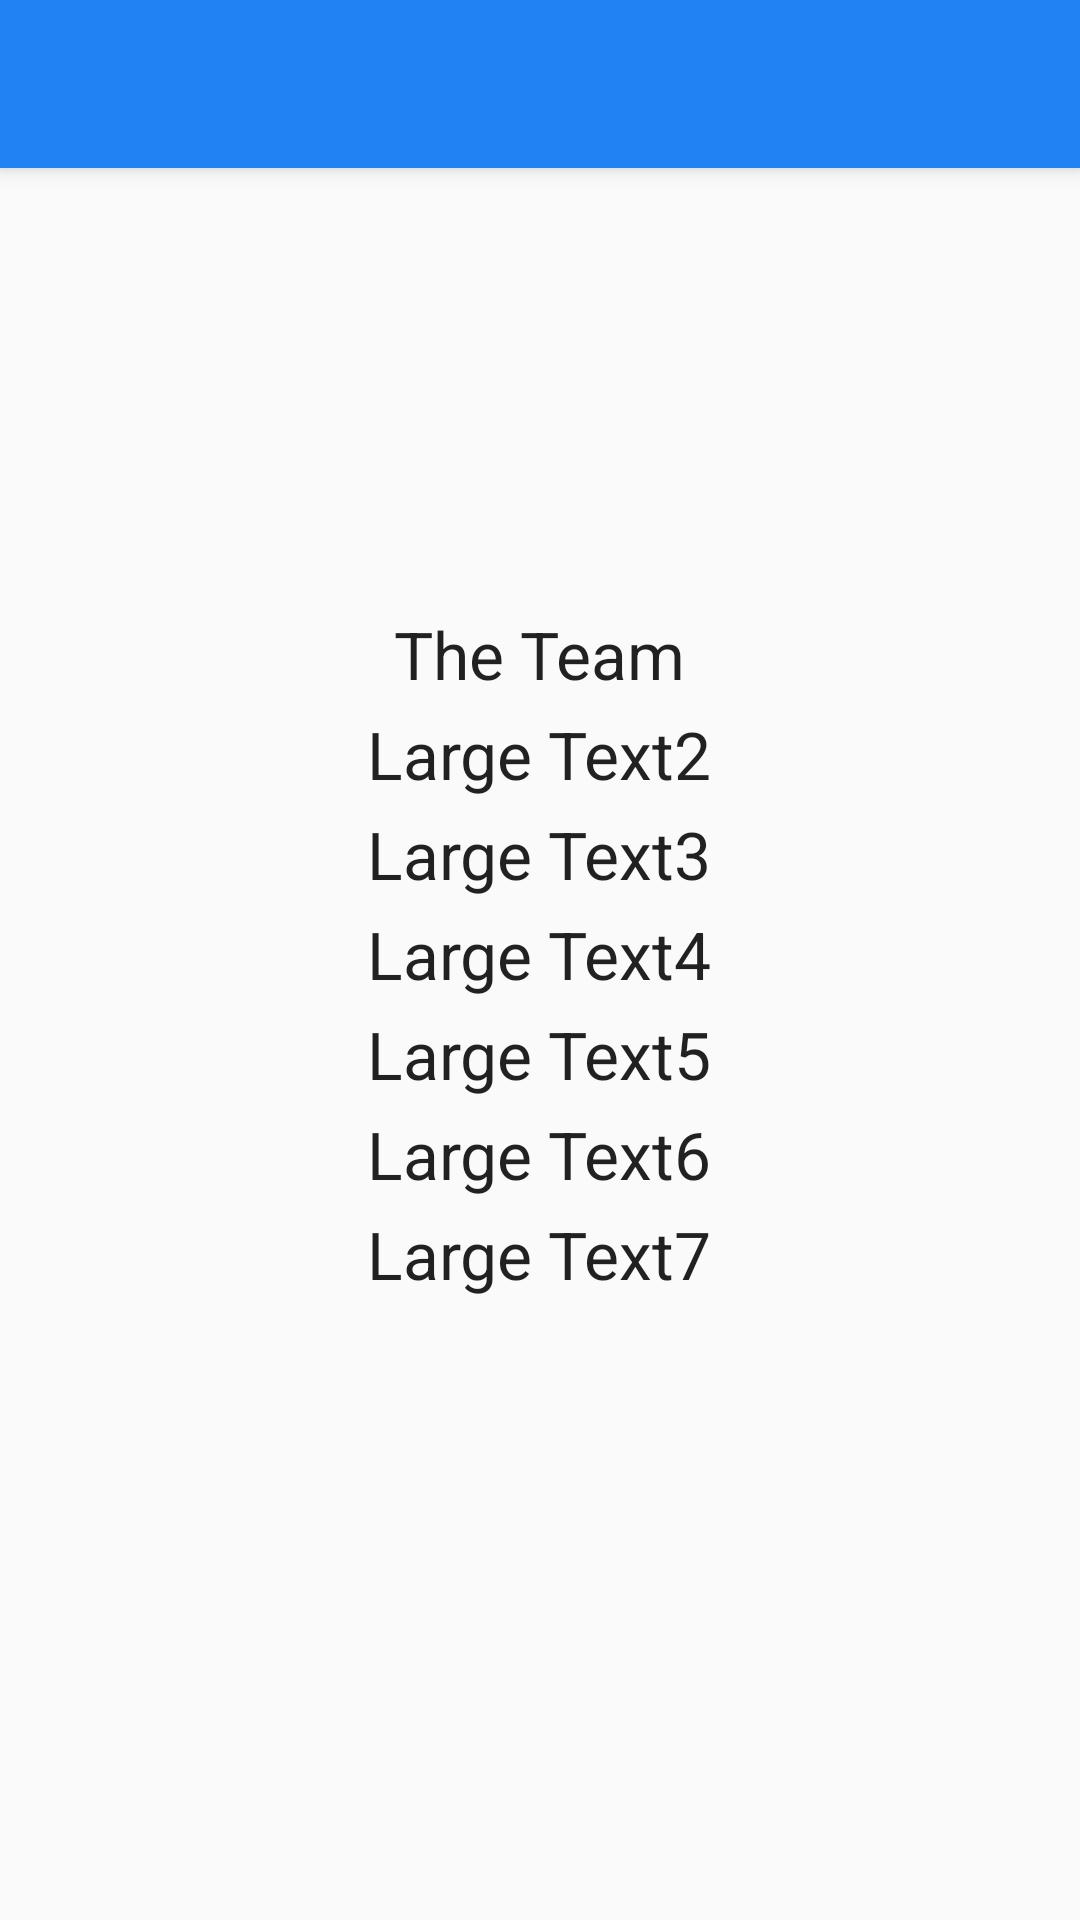

Produce the Android XML layout that renders to this screen, including the resource entries it uses.
<!-- AndroidManifest.xml: application theme AppTheme -->
<!-- res/layout/activity_credits.xml -->
<?xml version="1.0" encoding="utf-8"?>
<android.support.design.widget.CoordinatorLayout xmlns:android="http://schemas.android.com/apk/res/android"
    android:layout_width="match_parent"
    android:layout_height="match_parent"
    android:fitsSystemWindows="true">

    <android.support.design.widget.AppBarLayout
        android:layout_width="match_parent"
        android:layout_height="wrap_content"
        android:theme="@style/AppTheme.AppBarOverlay">

        <include
            android:id="@+id/credits_toolbar"
            layout="@layout/app_bar" />


    </android.support.design.widget.AppBarLayout>


    <RelativeLayout xmlns:android="http://schemas.android.com/apk/res/android"
        android:layout_width="match_parent"
        android:layout_height="match_parent">

        <TextView
            android:id="@+id/textView1"
            android:layout_width="wrap_content"
            android:layout_height="wrap_content"
            android:layout_alignParentTop="true"
            android:layout_centerHorizontal="true"
            android:layout_marginTop="610px"
            android:text="The Team"
            android:textAppearance="?android:attr/textAppearanceLarge" />

        <TextView
            android:id="@+id/textView2"
            android:layout_width="wrap_content"
            android:layout_height="wrap_content"
            android:layout_centerHorizontal="true"
            android:layout_marginTop="710px"
            android:text="Large Text2"
            android:textAppearance="?android:attr/textAppearanceLarge" />

        <TextView
            android:id="@+id/textView3"
            android:layout_width="wrap_content"
            android:layout_height="wrap_content"
            android:layout_centerHorizontal="true"
            android:layout_marginTop="810px"
            android:text="Large Text3"
            android:textAppearance="?android:attr/textAppearanceLarge" />

        <TextView
            android:id="@+id/textView4"
            android:layout_width="wrap_content"
            android:layout_height="wrap_content"
            android:layout_alignParentTop="true"
            android:layout_centerHorizontal="true"
            android:layout_marginTop="910px"
            android:text="Large Text4"
            android:textAppearance="?android:attr/textAppearanceLarge" />

        <TextView
            android:id="@+id/textView5"
            android:layout_width="wrap_content"
            android:layout_height="wrap_content"
            android:layout_centerHorizontal="true"
            android:layout_marginTop="1010px"
            android:text="Large Text5"
            android:textAppearance="?android:attr/textAppearanceLarge" />

        <TextView
            android:id="@+id/textView6"
            android:layout_width="wrap_content"
            android:layout_height="wrap_content"
            android:layout_centerHorizontal="true"
            android:layout_marginTop="1110px"
            android:text="Large Text6"
            android:textAppearance="?android:attr/textAppearanceLarge" />

        <TextView
            android:id="@+id/textView7"
            android:layout_width="wrap_content"
            android:layout_height="wrap_content"
            android:layout_centerHorizontal="true"
            android:layout_marginTop="1210px"
            android:text="Large Text7"
            android:textAppearance="?android:attr/textAppearanceLarge" />
    </RelativeLayout>


</android.support.design.widget.CoordinatorLayout>
<!-- res/layout/app_bar.xml (included above) -->
<?xml version="1.0" encoding="utf-8"?>
<android.support.v7.widget.Toolbar xmlns:android="http://schemas.android.com/apk/res/android"
    xmlns:app="http://schemas.android.com/apk/res-auto"
    android:layout_width="match_parent"
    android:layout_height="?attr/actionBarSize"
    android:background="@color/colorPrimary"
    android:elevation="4dp"
    android:theme="@style/CustomToolBarTheme"
    app:popupTheme="@style/ThemeOverlay.AppCompat.Light">


</android.support.v7.widget.Toolbar>
<!-- resources referenced by this layout -->
<resources>
  <color name="colorPrimary">#2183f3</color>
  <style name="AppTheme.AppBarOverlay" parent="ThemeOverlay.AppCompat.Dark.ActionBar" />
  <style name="CustomToolBarTheme" parent="Theme.AppCompat.Light.NoActionBar">
          <item name="android:textColorPrimary">#FFFFFF</item>
          <item name="android:textColorSecondary">#FFFFFF</item>
  
      </style>
  <style name="AppTheme" parent="Theme.AppCompat.Light.NoActionBar">
          
          <item name="colorPrimary">@color/colorPrimary</item>
          <item name="colorPrimaryDark">@color/colorPrimaryDark</item>
          <item name="colorAccent">@color/colorAccent</item>
      </style>
  <color name="colorPrimaryDark">#2183f3</color>
  <color name="colorAccent">#FFFFFF</color>
</resources>
